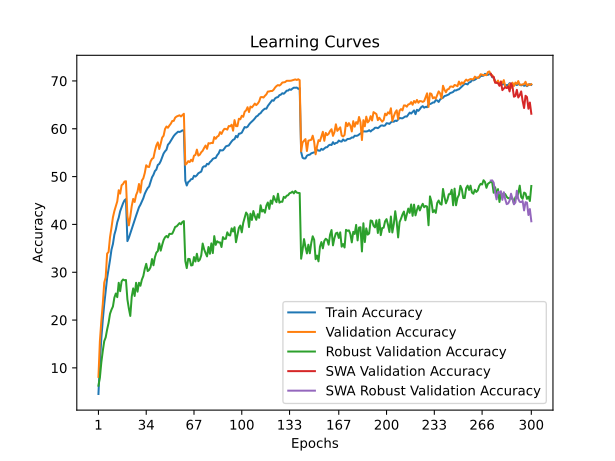

The table this chart was drawn from, first rows:
time; train_accuracy; train_loss; valid_accuracy; valid_loss; valid_accuracy_robust; valid_accuracy_swa; valid_accuracy_robust_swa
78,5207; 4,5425; 4,9056; 8,1150; 4,6460; 6,2759; 8,1150; 6,2759
158,5976; 11,1237; 4,4172; 15,6150; 4,1997; 7,9655; 15,6150; 7,9655
240,5122; 16,1600; 4,1398; 19,8400; 3,9816; 11,1724; 19,8400; 11,1724
322,3000; 20,0287; 3,9475; 23,3500; 3,7950; 13,5517; 23,3500; 13,5517
404,1485; 23,2900; 3,7951; 27,8200; 3,6359; 15,5862; 27,8200; 15,5862
485,5123; 25,9237; 3,6678; 28,9450; 3,5327; 16,3793; 28,9450; 16,3793
566,0089; 28,7875; 3,5493; 33,9000; 3,3592; 18,0345; 33,9000; 18,0345
648,9002; 30,6487; 3,4642; 34,2350; 3,3436; 19,4138; 34,2350; 19,4138
730,7465; 32,5750; 3,3804; 37,3450; 3,1972; 21,3103; 37,3450; 21,3103
812,7518; 34,7137; 3,3015; 39,3050; 3,1640; 22,1724; 39,3050; 22,1724
893,5078; 35,8963; 3,2372; 41,4800; 3,0478; 22,8276; 41,4800; 22,8276
974,6316; 37,8475; 3,1725; 42,7900; 3,0222; 24,6897; 42,7900; 24,6897
1056,7379; 38,9150; 3,1171; 43,8000; 2,9635; 25,5517; 43,8000; 25,5517
1139,0795; 40,4550; 3,0588; 44,8150; 2,9367; 24,7931; 44,8150; 24,7931
1221,0136; 41,4062; 3,0104; 47,1500; 2,8362; 27,7931; 47,1500; 27,7931
1302,7060; 42,7537; 2,9601; 46,4400; 2,8776; 26,0345; 46,4400; 26,0345
1384,9038; 43,5938; 2,9348; 48,1950; 2,8000; 28,1034; 48,1950; 28,1034
1466,6681; 44,4150; 2,9047; 48,4500; 2,7929; 28,4828; 48,4500; 28,4828
1549,0069; 45,0375; 2,8776; 48,9600; 2,7843; 28,3103; 48,9600; 28,3103
1631,6383; 45,2950; 2,8641; 49,0350; 2,7767; 28,3793; 49,0350; 28,3793
1713,4072; 36,5063; 3,2192; 41,7750; 3,0205; 24,3103; 41,7750; 24,3103
1796,1248; 37,1950; 3,1903; 39,8000; 3,1525; 22,4138; 39,8000; 22,4138
1878,6428; 38,1313; 3,1575; 41,6500; 3,0703; 20,8621; 41,6500; 20,8621
1960,9141; 39,0012; 3,1199; 43,8450; 2,9850; 24,9310; 43,8450; 24,9310
2044,0857; 39,9925; 3,0743; 45,3300; 2,9127; 26,6207; 45,3300; 26,6207
2126,4714; 40,9462; 3,0352; 44,6900; 2,9522; 25,0345; 44,6900; 25,0345
2207,4631; 41,8175; 2,9979; 46,1350; 2,8907; 27,7931; 46,1350; 27,7931
2288,8714; 42,6812; 2,9686; 46,8800; 2,8635; 25,9310; 46,8800; 25,9310
2371,0784; 43,5862; 2,9285; 48,4500; 2,7741; 27,7931; 48,4500; 27,7931
2451,5248; 44,1250; 2,9129; 46,6600; 2,8605; 27,1724; 46,6600; 27,1724
2533,2818; 44,7900; 2,8830; 49,1800; 2,7608; 28,4483; 49,1800; 28,4483
2614,2163; 45,4738; 2,8563; 49,6450; 2,7370; 29,2069; 49,6450; 29,2069
2695,2474; 46,4012; 2,8251; 50,7550; 2,7132; 30,6897; 50,7550; 30,6897
2776,3356; 47,0487; 2,7862; 52,3700; 2,6411; 31,7586; 52,3700; 31,7586
2858,8053; 47,6013; 2,7748; 52,0500; 2,6579; 30,2414; 52,0500; 30,2414
2941,5804; 47,9300; 2,7551; 52,0050; 2,6437; 30,4828; 52,0050; 30,4828
3023,6608; 48,9138; 2,7156; 53,1550; 2,6168; 31,0690; 53,1550; 31,0690
3106,1086; 49,8525; 2,6870; 53,7100; 2,5872; 32,7586; 53,7100; 32,7586
3188,8112; 50,3800; 2,6631; 53,9100; 2,5810; 31,4483; 53,9100; 31,4483
3271,7157; 51,1587; 2,6380; 55,3650; 2,5466; 33,1379; 55,3650; 33,1379
3353,7532; 51,4750; 2,6259; 56,5250; 2,5242; 34,1034; 56,5250; 34,1034
3436,0163; 52,4288; 2,5907; 57,1500; 2,4807; 34,4138; 57,1500; 34,4138
3518,1102; 52,6475; 2,5799; 55,7600; 2,5132; 36,0345; 55,7600; 36,0345
3600,2001; 53,2250; 2,5580; 56,8850; 2,4848; 34,5172; 56,8850; 34,5172
3682,5436; 54,0637; 2,5266; 58,1500; 2,4354; 35,6897; 58,1500; 35,6897
3764,6809; 54,8287; 2,5003; 58,5400; 2,4230; 36,7241; 58,5400; 36,7241
3847,0899; 55,2875; 2,4830; 59,9600; 2,3817; 37,3103; 59,9600; 37,3103
3929,7574; 55,6187; 2,4653; 60,4750; 2,3707; 37,5862; 60,4750; 37,5862
4012,2297; 56,6650; 2,4256; 60,2100; 2,3749; 37,2759; 60,2100; 37,2759
4094,7893; 56,9937; 2,4175; 60,6750; 2,3421; 38,0345; 60,6750; 38,0345
4177,0146; 57,4900; 2,3954; 61,0650; 2,3307; 38,0000; 61,0650; 38,0000
4258,4578; 58,0300; 2,3824; 61,6400; 2,3136; 38,0690; 61,6400; 38,0690
4339,3394; 58,4825; 2,3609; 61,6450; 2,3154; 38,7241; 61,6450; 38,7241
4419,2823; 58,8413; 2,3540; 62,3250; 2,2870; 39,4828; 62,3250; 39,4828
4500,2437; 59,1150; 2,3444; 62,5650; 2,2862; 39,5862; 62,5650; 39,5862
4581,6459; 59,3875; 2,3334; 62,7000; 2,2869; 39,9310; 62,7000; 39,9310
4664,0186; 59,3312; 2,3384; 62,8200; 2,2786; 40,2759; 62,8200; 40,2759
4746,2773; 59,4475; 2,3235; 62,5750; 2,2801; 40,0345; 62,5750; 40,0345
4828,9292; 59,6675; 2,3192; 62,8550; 2,2769; 40,5172; 62,8550; 40,5172
4910,9713; 59,6337; 2,3126; 63,1400; 2,2674; 40,6897; 63,1400; 40,6897
... 240 more rows
